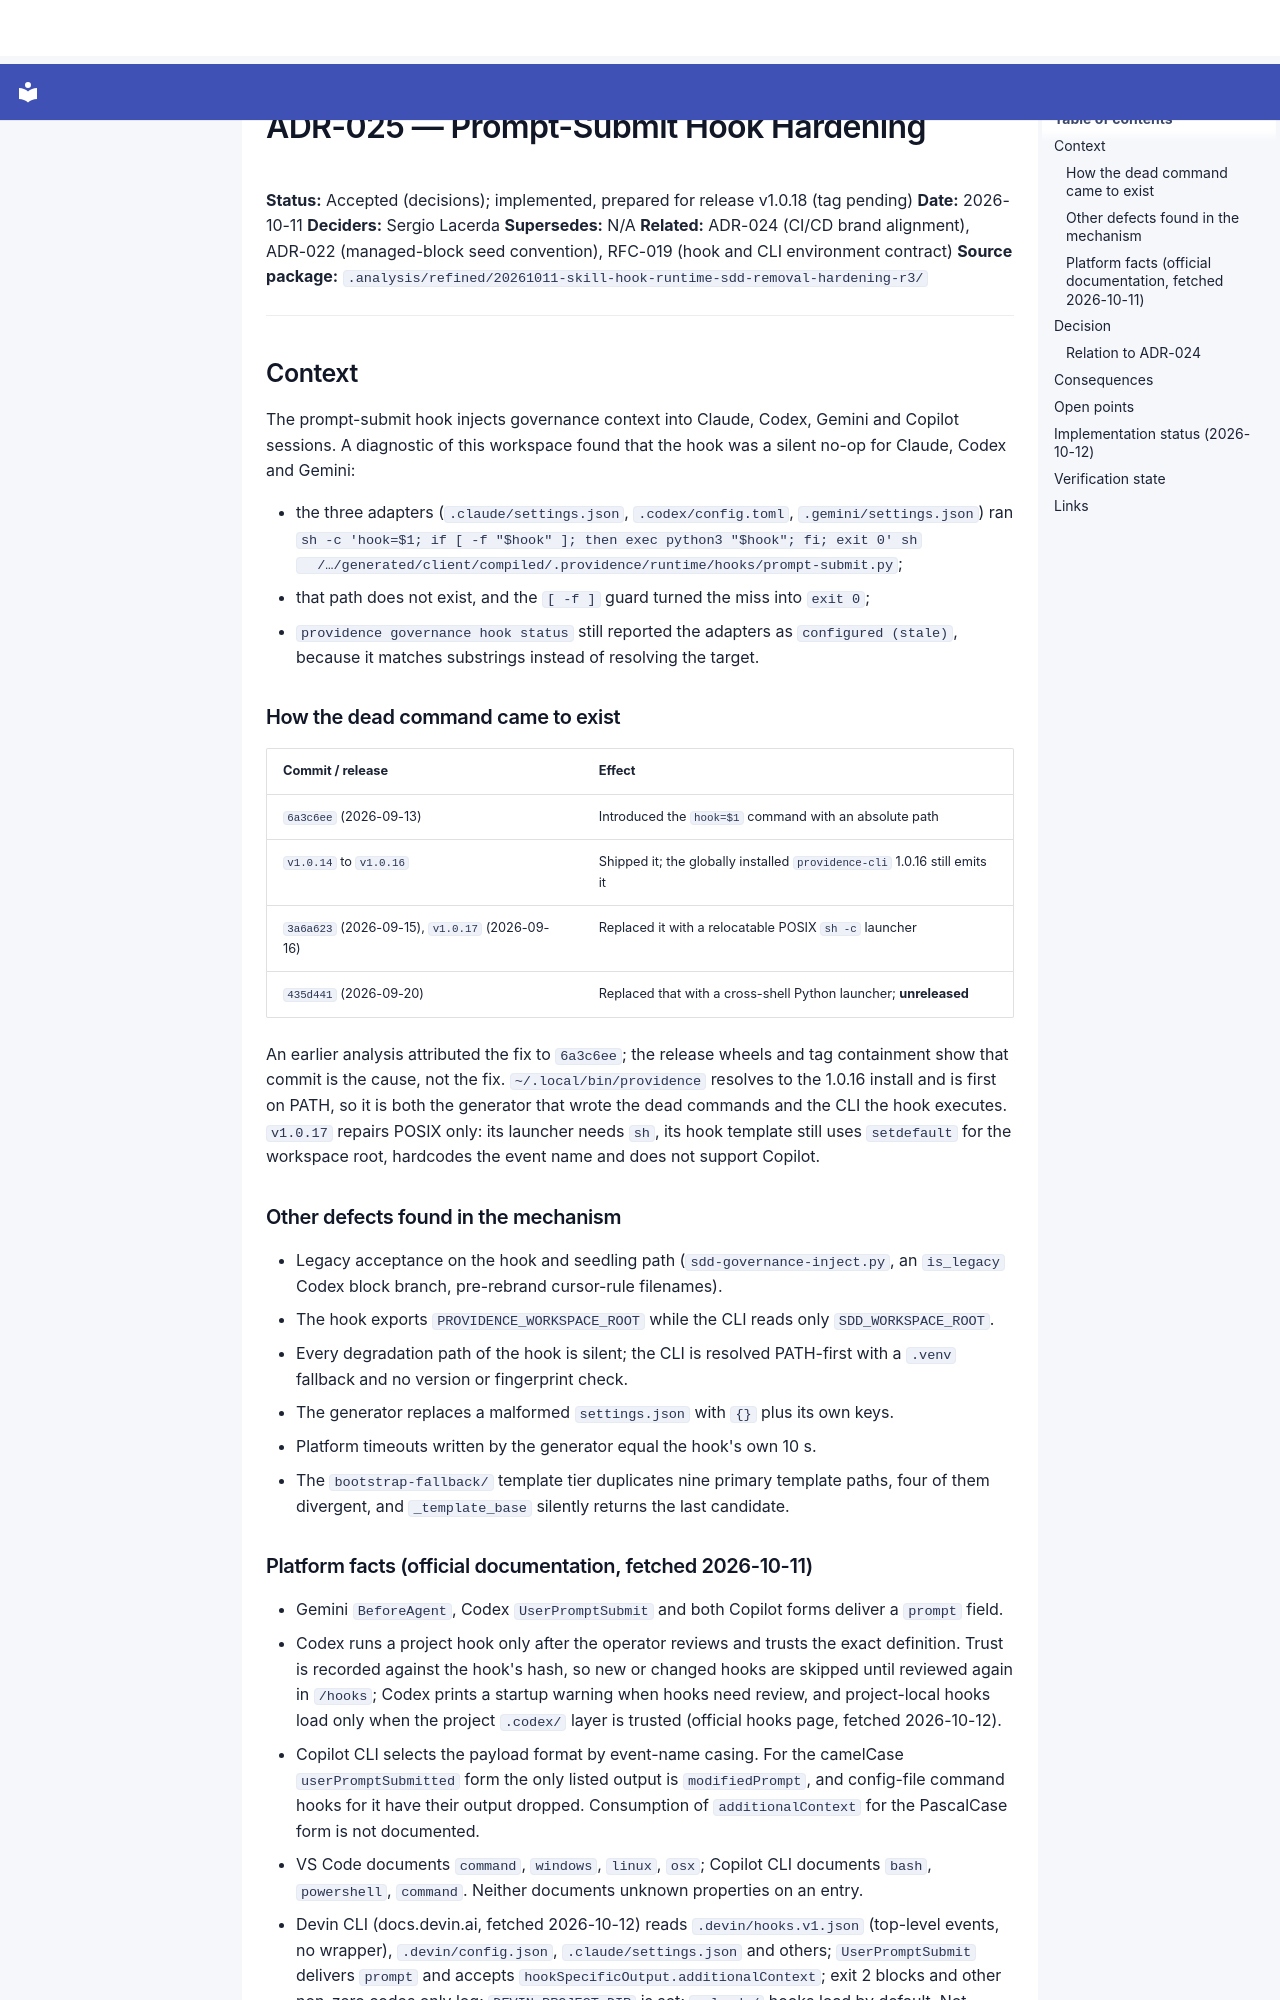

repository: SergioLacerda/providence · page: adr/ADR-025-prompt-submit-hook-hardening/index.html · generator: mkdocs

# ADR-025 — Prompt-Submit Hook Hardening

**Status:** Accepted (decisions); implemented, prepared for release v1.0.18 (tag pending)
**Date:** 2026-10-11
**Deciders:** Sergio Lacerda
**Supersedes:** N/A
**Related:** ADR-024 (CI/CD brand alignment), ADR-022 (managed-block seed convention),
RFC-019 (hook and CLI environment contract)
**Source package:** `.analysis/refined/20261011-skill-hook-runtime-sdd-removal-hardening-r3/`

---

## Context

The prompt-submit hook injects governance context into Claude, Codex, Gemini and
Copilot sessions. A diagnostic of this workspace found that the hook was a
silent no-op for Claude, Codex and Gemini:

- the three adapters (`.claude/settings.json`, `.codex/config.toml`,
  `.gemini/settings.json`) ran
  `sh -c 'hook=$1; if [ -f "$hook" ]; then exec python3 "$hook"; fi; exit 0' sh
  /…/generated/client/compiled/.providence/runtime/hooks/prompt-submit.py`;
- that path does not exist, and the `[ -f ]` guard turned the miss into `exit 0`;
- `providence governance hook status` still reported the adapters as
  `configured (stale)`, because it matches substrings instead of resolving the
  target.

### How the dead command came to exist

| Commit / release | Effect |
|---|---|
| `6a3c6ee` (2026-09-13) | Introduced the `hook=$1` command with an absolute path |
| `v1.0.14` to `v1.0.16` | Shipped it; the globally installed `providence-cli` 1.0.16 still emits it |
| `3a6a623` (2026-09-15), `v1.0.17` (2026-09-16) | Replaced it with a relocatable POSIX `sh -c` launcher |
| `435d441` (2026-09-20) | Replaced that with a cross-shell Python launcher; **unreleased** |

An earlier analysis attributed the fix to `6a3c6ee`; the release wheels and tag
containment show that commit is the cause, not the fix.
`~/.local/bin/providence` resolves to the 1.0.16 install and is first on PATH, so
it is both the generator that wrote the dead commands and the CLI the hook
executes. `v1.0.17` repairs POSIX only: its launcher needs `sh`, its hook
template still uses `setdefault` for the workspace root, hardcodes the event
name and does not support Copilot.

### Other defects found in the mechanism

- Legacy acceptance on the hook and seedling path (`sdd-governance-inject.py`,
  an `is_legacy` Codex block branch, pre-rebrand cursor-rule filenames).
- The hook exports `PROVIDENCE_WORKSPACE_ROOT` while the CLI reads only
  `SDD_WORKSPACE_ROOT`.
- Every degradation path of the hook is silent; the CLI is resolved PATH-first
  with a `.venv` fallback and no version or fingerprint check.
- The generator replaces a malformed `settings.json` with `{}` plus its own keys.
- Platform timeouts written by the generator equal the hook's own 10 s.
- The `bootstrap-fallback/` template tier duplicates nine primary template paths,
  four of them divergent, and `_template_base` silently returns the last
  candidate.
